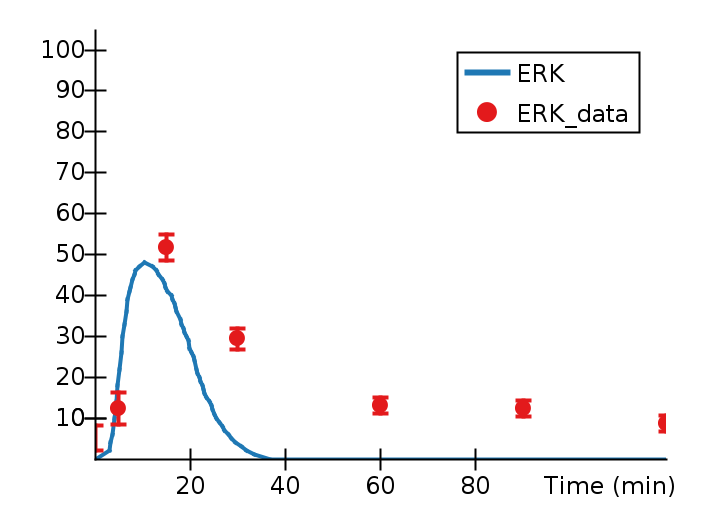

Values plotted in this chart, from the file beside it:
Time (min), ERK, ERK_data, ERK_data_StdDev, 
0, 0, 5.182, 3.057, 
2.996, 2, , , 
3.355, 4, , , 
3.709, 6, , , 
4.064, 10, , , 
4.422, 14, , , 
4.772, 18, , , 
5, , 12.37, 3.948, 
5.131, 22, , , 
5.481, 26, , , 
5.838, 30, , , 
6.165, 33, , , 
6.522, 36, , , 
6.872, 39, , , 
7.224, 41, , , 
7.563, 42, , , 
7.912, 44, , , 
8.253, 45, , , 
8.608, 46, , , 
9.393, 47, , , 
10.37, 48, , , 
12.02, 47, , , 
12.94, 46, , , 
13.3, 45, , , 
14.24, 44, , , 
14.58, 43, , , 
14.92, 42, , , 
15, , 51.76, 3.146, 
15.24, 41, , , 
15.99, 40, , , 
16.34, 39, , , 
16.69, 38, , , 
16.96, 37, , , 
17.17, 36, , , 
17.91, 34, , , 
18.25, 33, , , 
18.55, 32, , , 
18.88, 31, , , 
19.22, 30, , , 
19.57, 29, , , 
19.91, 27, , , 
20.27, 26, , , 
20.6, 25, , , 
20.94, 24, , , 
21.26, 22, , , 
21.55, 21, , , 
21.87, 20, , , 
22.22, 19, , , 
22.54, 18, , , 
22.84, 17, , , 
23.11, 16, , , 
23.46, 15, , , 
24.09, 14, , , 
24.44, 13, , , 
24.77, 12, , , 
25.06, 11, , , 
25.55, 10, , , 
26.16, 9, , , 
26.82, 8, , , 
27.12, 7, , , 
... 17 more rows
